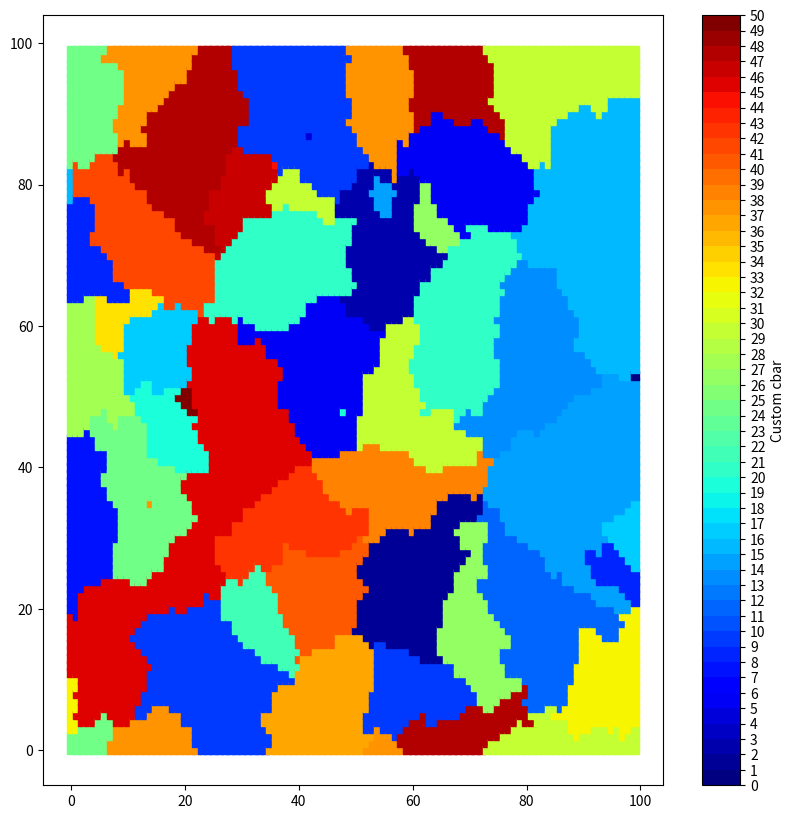
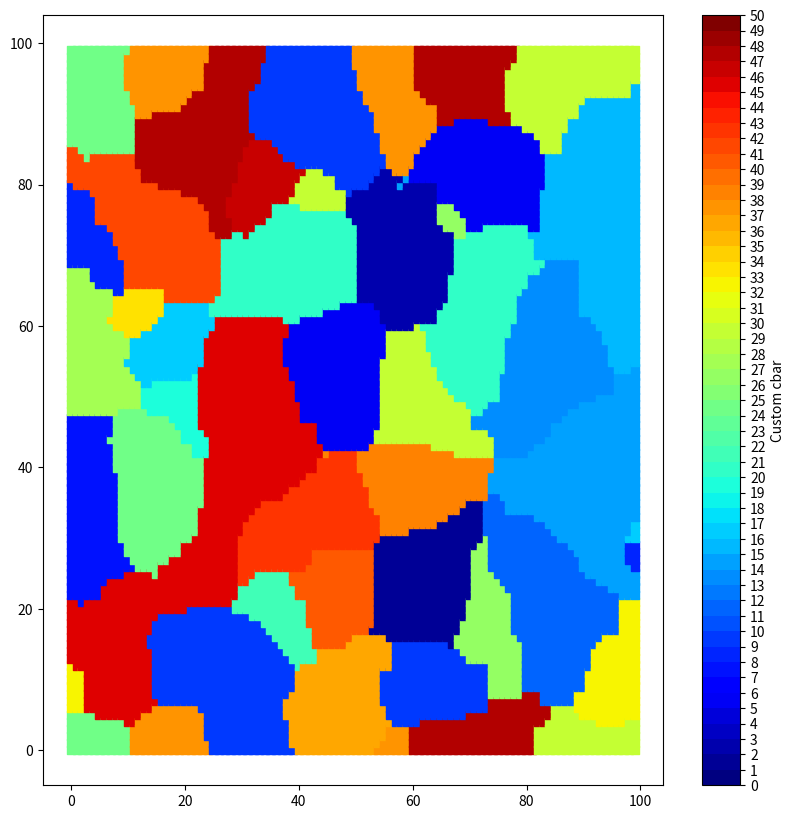

These charts were generated, in order, by the following Python code:
import numpy as np
import random
import matplotlib as mpl
import matplotlib.pyplot as plt

#to develop the initial grain structure

n_iterations = 100000
states = 50
n = 100

mat = np.zeros((n,n))
for m in range(states):
    i = int(random.randrange(n))
    j = int(random.randrange(n))
    mat[i][j] = 1 + random.randrange(states)

#print(mat)

for m in range(n_iterations):
    i = random.randint(0,n) - 1
    j = random.randint(0,n) - 1
    if m % 2 == 0:
        neighbour_indices = [[i - 1, j - 1], [i - 1, j], 
                            [i, j - 1],                      [i, j + 1],
                                            [i + 1, j], [i + 1, j + 1]]
    else:
        neighbour_indices = [                [i - 1, j], [i - 1, j + 1],
                            [i, j - 1],                      [i, j + 1],
                            [i + 1, j - 1], [i + 1, j],               ]

    
    if mat[i][j] != 0:
        for indices in neighbour_indices:
            if (indices[0] < 0) or (indices[1] < 0) or (indices[0] > n - 1) or (indices[1] > n - 1):
                continue

            elif mat[indices[0]][indices[1]] == 0:
                mat[indices[0]][indices[1]] = mat[i][j]

            else:
                continue


#photo of the thing
N = states

# setup the plot
fig, ax = plt.subplots(1,1, figsize=(10,10))
# define the data
x = np.zeros((n*n))
y = np.zeros((n*n))
tag = np.zeros(n*n)
for i in range(n):
    for j in range(n):
        x[i*n + j] = i
        y[i*n + j] = j
        tag[i*n + j] = mat[i][j]


# define the colormap
cmap = plt.cm.jet
# extract all colors from the .jet map
cmaplist = [cmap(i) for i in range(cmap.N)]
# create the new map
cmap = cmap.from_list('Custom cmap', cmaplist, cmap.N)

# define the bins and normalize
bounds = np.linspace(0,N,N+1)
norm = mpl.colors.BoundaryNorm(bounds, cmap.N)

# make the scatter
scat = ax.scatter(x,y, marker='s', c=tag,cmap=cmap,     norm=norm)
# create the colorbar
cb = plt.colorbar(scat, spacing='proportional',ticks=bounds)
cb.set_label('Custom cbar')
plt.pause(2) 


#to run the Monte Carlo simulation on the array obtained 
states_list = []

for i in range(states):
    states_list.append(i+1)

'''def most_common(lst):
    return max(set(lst), key=lst.count)'''

def most_common(List): 
    counter = 0
    num = List[0] 
    
    for i in List: 
        curr_frequency = List.count(i) 
        if(curr_frequency> counter): 
            counter = curr_frequency 
            num = i 

    return num

for m in range(n_iterations):
    print(m)
    i = random.randint(1,n) - 1
    j = random.randint(1,n) - 1
    if m % 2 == 0:
        neighbour_indices = [[i - 1, j - 1], [i - 1, j], 
                            [i, j - 1],                      [i, j + 1],
                                            [i + 1, j], [i + 1, j + 1]]
    else:
        neighbour_indices = [                [i - 1, j], [i - 1, j + 1],
                            [i, j - 1],                      [i, j + 1],
                            [i + 1, j - 1], [i + 1, j],               ]

    not_similar_i = 0
    not_similar_f = 0
    switch = 0
    original = mat[i][j]
    neighbourhood = []

    #find the initial energy before switching 
    for indices in neighbour_indices:
        if (indices[0] < 0) or (indices[1] < 0) or (indices[0] > n - 1) or (indices[1] > n - 1):
            continue
        neighbourhood.append(mat[indices[0]][indices[1]])
        if mat[indices[0]][indices[1]] == mat[i][j]:
            continue
        else: 
            not_similar_i += 1
            #this would give me the total number of different cells in neighbour initially (or initial energy Ei)

    switch = most_common(neighbourhood)
    #gives the element I would switch and calculate the energy with

    if switch == 0:
        mat[i][j] = original
    else:
        mat[i][j] = switch
    
    #find the final energy after switching         
    for indices in neighbour_indices:
        if (indices[0] < 0) or (indices[1] < 0) or (indices[0] > n - 1) or (indices[1] > n - 1):
            continue
        neighbourhood.append(mat[indices[0]][indices[1]])
        if mat[indices[0]][indices[1]] == mat[i][j]:
            continue
        else: 
            not_similar_f += 1   #this would give me the total number of different cells in neighbour finally (or final energy Ef)


    #calculating whether switch must be accepted or not.

    delta_e = not_similar_f - not_similar_i

    if delta_e <= 0:
        mat[i][j] = switch
    else:
        prob = abs(delta_e)/8
        rand = random.random()
        if prob >= rand:
            mat[i][j] = switch
        else:
            mat[i][j] = original



#photo of the thing
N = states

# setup the plot
fig, ax = plt.subplots(1,1, figsize=(10,10))
# define the data
x = np.zeros((n*n))
y = np.zeros((n*n))
tag = np.zeros(n*n)
for i in range(n):
    for j in range(n):
        x[i*n + j] = i
        y[i*n + j] = j
        tag[i*n + j] = mat[i][j]


# define the colormap
cmap = plt.cm.jet
# extract all colors from the .jet map
cmaplist = [cmap(i) for i in range(cmap.N)]
# create the new map
cmap = cmap.from_list('Custom cmap', cmaplist, cmap.N)

# define the bins and normalize
bounds = np.linspace(0,N,N+1)
norm = mpl.colors.BoundaryNorm(bounds, cmap.N)

# make the scatter
scat = ax.scatter(x,y, marker='s', c=tag,cmap=cmap,     norm=norm)
# create the colorbar
cb = plt.colorbar(scat, spacing='proportional',ticks=bounds)
cb.set_label('Custom cbar')
plt.show() 

            
